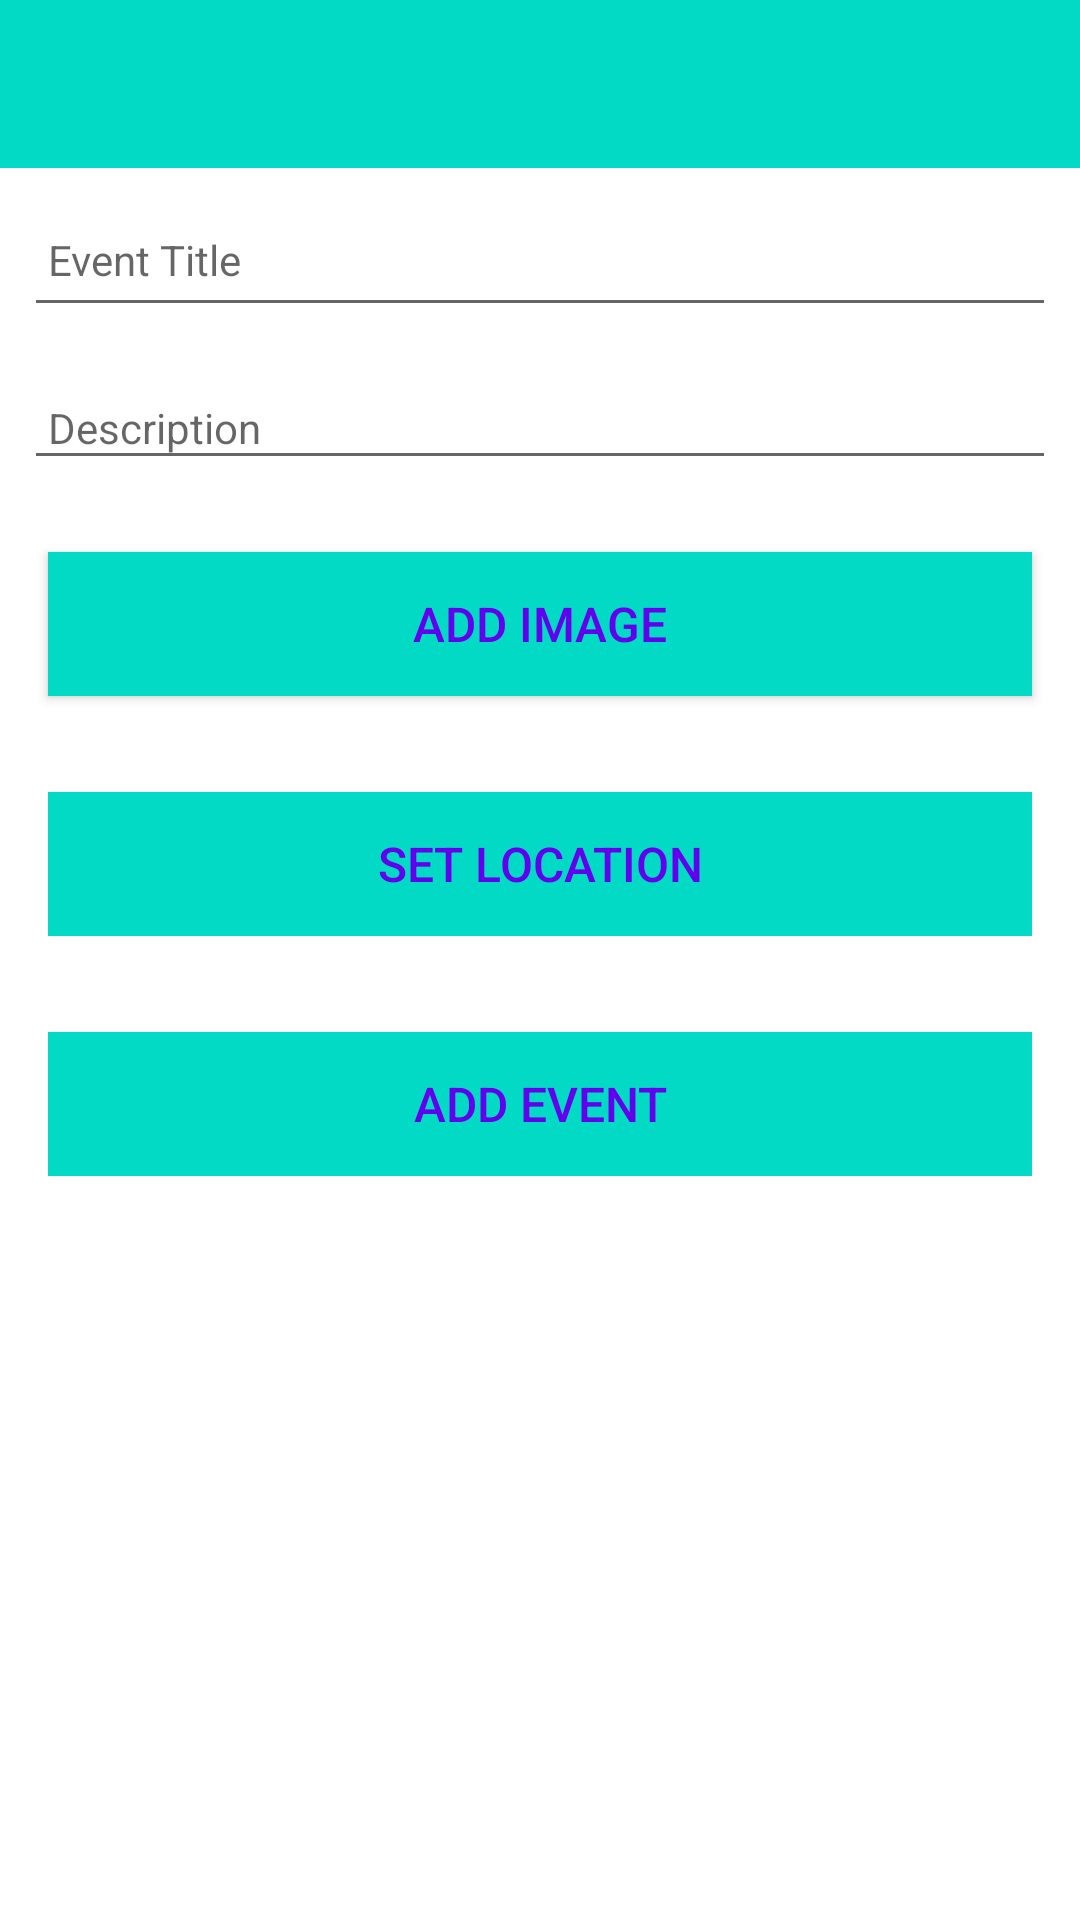

Layout XML and referenced resources for this Android screen:
<!-- AndroidManifest.xml: application theme Theme.EventMngr -->
<!-- res/layout/activity_event.xml -->
<?xml version="1.0" encoding="utf-8"?>
<androidx.constraintlayout.widget.ConstraintLayout
    xmlns:android="http://schemas.android.com/apk/res/android"
    xmlns:app="http://schemas.android.com/apk/res-auto"
    xmlns:tools="http://schemas.android.com/tools"
    android:layout_width="match_parent"
    android:layout_height="match_parent"
    tools:context="org.wit.eventmngr.activities.EventActivity">

    <RelativeLayout
        android:layout_width="match_parent"
        android:layout_height="wrap_content"
        app:layout_constraintBottom_toBottomOf="parent"
        app:layout_constraintTop_toTopOf="parent">

        <com.google.android.material.appbar.AppBarLayout
            android:id="@+id/appBarLayout"
            android:layout_width="match_parent"
            android:layout_height="wrap_content"
            android:background="@color/colorAccent"
            android:fitsSystemWindows="true"
            app:elevation="0dip"
            app:theme="@style/ThemeOverlay.AppCompat.Dark.ActionBar">

            <androidx.appcompat.widget.Toolbar
                android:id="@+id/toolbarAdd"
                android:layout_width="match_parent"
                android:layout_height="wrap_content"
                app:titleTextColor="@color/colorPrimary" />
        </com.google.android.material.appbar.AppBarLayout>

        <ScrollView
            android:layout_width="match_parent"
            android:layout_height="match_parent"
            android:layout_below="@id/appBarLayout"
            android:fillViewport="true">

            <LinearLayout
                android:layout_width="match_parent"
                android:layout_height="wrap_content"
                android:orientation="vertical">

                <EditText
                    android:id="@+id/eventTitle"
                    android:layout_width="match_parent"
                    android:layout_height="45dp"
                    android:layout_margin="8dp"
                    android:autofillHints=""
                    android:hint="@string/hint_eventTitle"
                    android:inputType="text"
                    android:maxLength="25"
                    android:maxLines="1"
                    android:padding="8dp"
                    android:textColor="@color/colorPrimaryDark"
                    android:textSize="14sp" />

                <EditText
                    android:id="@+id/description"
                    android:layout_width="match_parent"
                    android:layout_height="wrap_content"
                    android:layout_margin="8dp"
                    android:hint="@string/hint_eventDescription"
                    android:inputType="text"
                    android:maxLength="25"
                    android:maxLines="1"
                    android:padding="8dp"
                    android:textColor="@color/colorPrimaryDark"
                    android:textSize="14sp" />

                <Button
                    android:id="@+id/chooseImage"
                    android:layout_width="match_parent"
                    android:layout_height="wrap_content"
                    android:layout_margin="16dp"
                    android:background="@color/colorAccent"
                    android:paddingBottom="8dp"
                    android:paddingTop="8dp"
                    android:text="@string/button_addImage"
                    android:textColor="@color/colorPrimary"
                    android:textSize="16sp"/>

                <ImageView
                    android:id="@+id/eventImage"
                    android:layout_width="match_parent"
                    android:layout_height="wrap_content"
                    app:srcCompat="@mipmap/ic_launcher"/>

                <Button
                    android:id="@+id/eventLocation"
                    android:layout_width="match_parent"
                    android:layout_height="wrap_content"
                    android:layout_margin="16dp"
                    android:background="@color/colorAccent"
                    android:paddingBottom="8dp"
                    android:paddingTop="8dp"
                    android:stateListAnimator="@null"
                    android:text="@string/button_location"
                    android:textColor="@color/colorPrimary"
                    android:textSize="16sp"/>

                <Button
                    android:id="@+id/btnAdd"
                    android:layout_width="match_parent"
                    android:layout_height="wrap_content"
                    android:layout_margin="16dp"
                    android:background="@color/colorAccent"
                    android:paddingTop="8dp"
                    android:paddingBottom="8dp"
                    android:stateListAnimator="@null"
                    android:text="@string/button_addEvent"
                    android:textColor="@color/colorPrimary"
                    android:textSize="16sp" />
            </LinearLayout>
        </ScrollView>

    </RelativeLayout>
</androidx.constraintlayout.widget.ConstraintLayout>
<!-- resources referenced by this layout -->
<resources>
  <string name="button_addEvent">Add Event</string>
  <string name="button_addImage"> Add Image </string>
  <string name="button_location">Set Location</string>
  <string name="hint_eventDescription">Description </string>
  <string name="hint_eventTitle">Event Title</string>
  <style name="Theme.EventMngr" parent="Theme.MaterialComponents.DayNight.DarkActionBar">
          
          <item name="colorPrimary">@color/purple_500</item>
          <item name="colorPrimaryVariant">@color/purple_700</item>
          <item name="colorOnPrimary">@color/white</item>
          
          <item name="colorSecondary">@color/teal_200</item>
          <item name="colorSecondaryVariant">@color/teal_700</item>
          <item name="colorOnSecondary">@color/black</item>
          
          <item name="android:statusBarColor" tools:targetApi="l">?attr/colorPrimaryVariant</item>
          <item name="windowActionBar">false</item>
          <item name="windowNoTitle">true</item>
          
      </style>
  <!-- not gathered from this repository: default colours our renderer supplied (Android Studio template values) -->
  <color name="purple_500">#FF6200EE</color>
  <color name="purple_700">#FF3700B3</color>
  <color name="teal_200">#FF03DAC5</color>
  <color name="teal_700">#FF018786</color>
  <color name="black">#FF000000</color>
  <color name="white">#FFFFFFFF</color>
  <color name="colorPrimary">#FF6200EE</color>
  <color name="colorPrimaryDark">#FF3700B3</color>
  <color name="colorAccent">#FF03DAC5</color>
</resources>
